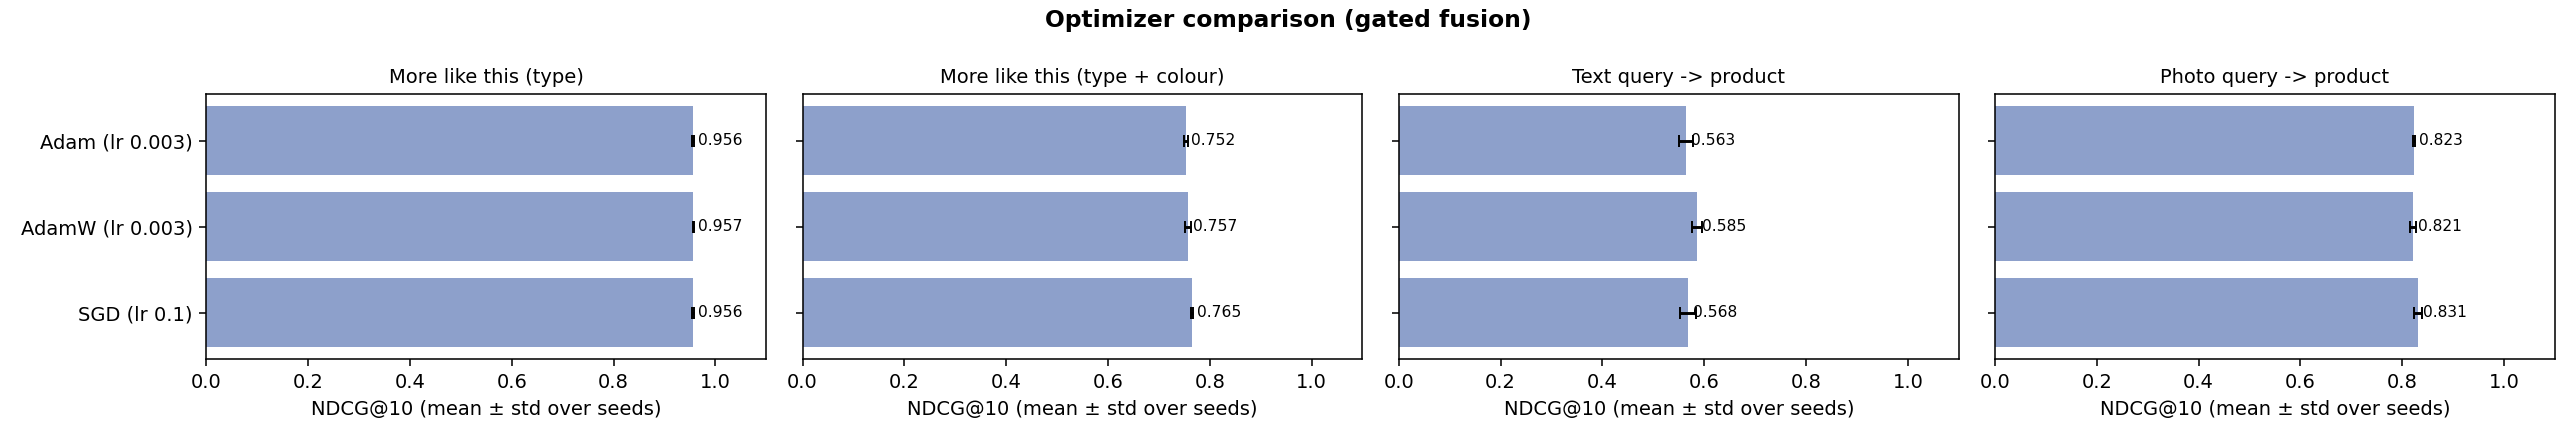

The file beside this chart, header and first rows:
optimizer, lr, i2i mean, i2i_strict mean, text2item mean, image2item mean, i2i std, i2i_strict std, text2item std, image2item std, seeds, params (M), train min
Adam, 0.003, 0.9558, 0.7525, 0.5633, 0.8227, 0.0013, 0.0039, 0.0137, 0.0021, 3.0, 3.849, 6.008
AdamW, 0.003, 0.9567, 0.7573, 0.5851, 0.8213, 0.0007, 0.0061, 0.0096, 0.0059, 3.0, 3.849, 6.015
SGD, 0.1, 0.956, 0.7651, 0.5676, 0.8308, 0.0011, 0.0015, 0.0161, 0.0082, 3.0, 3.849, 6
